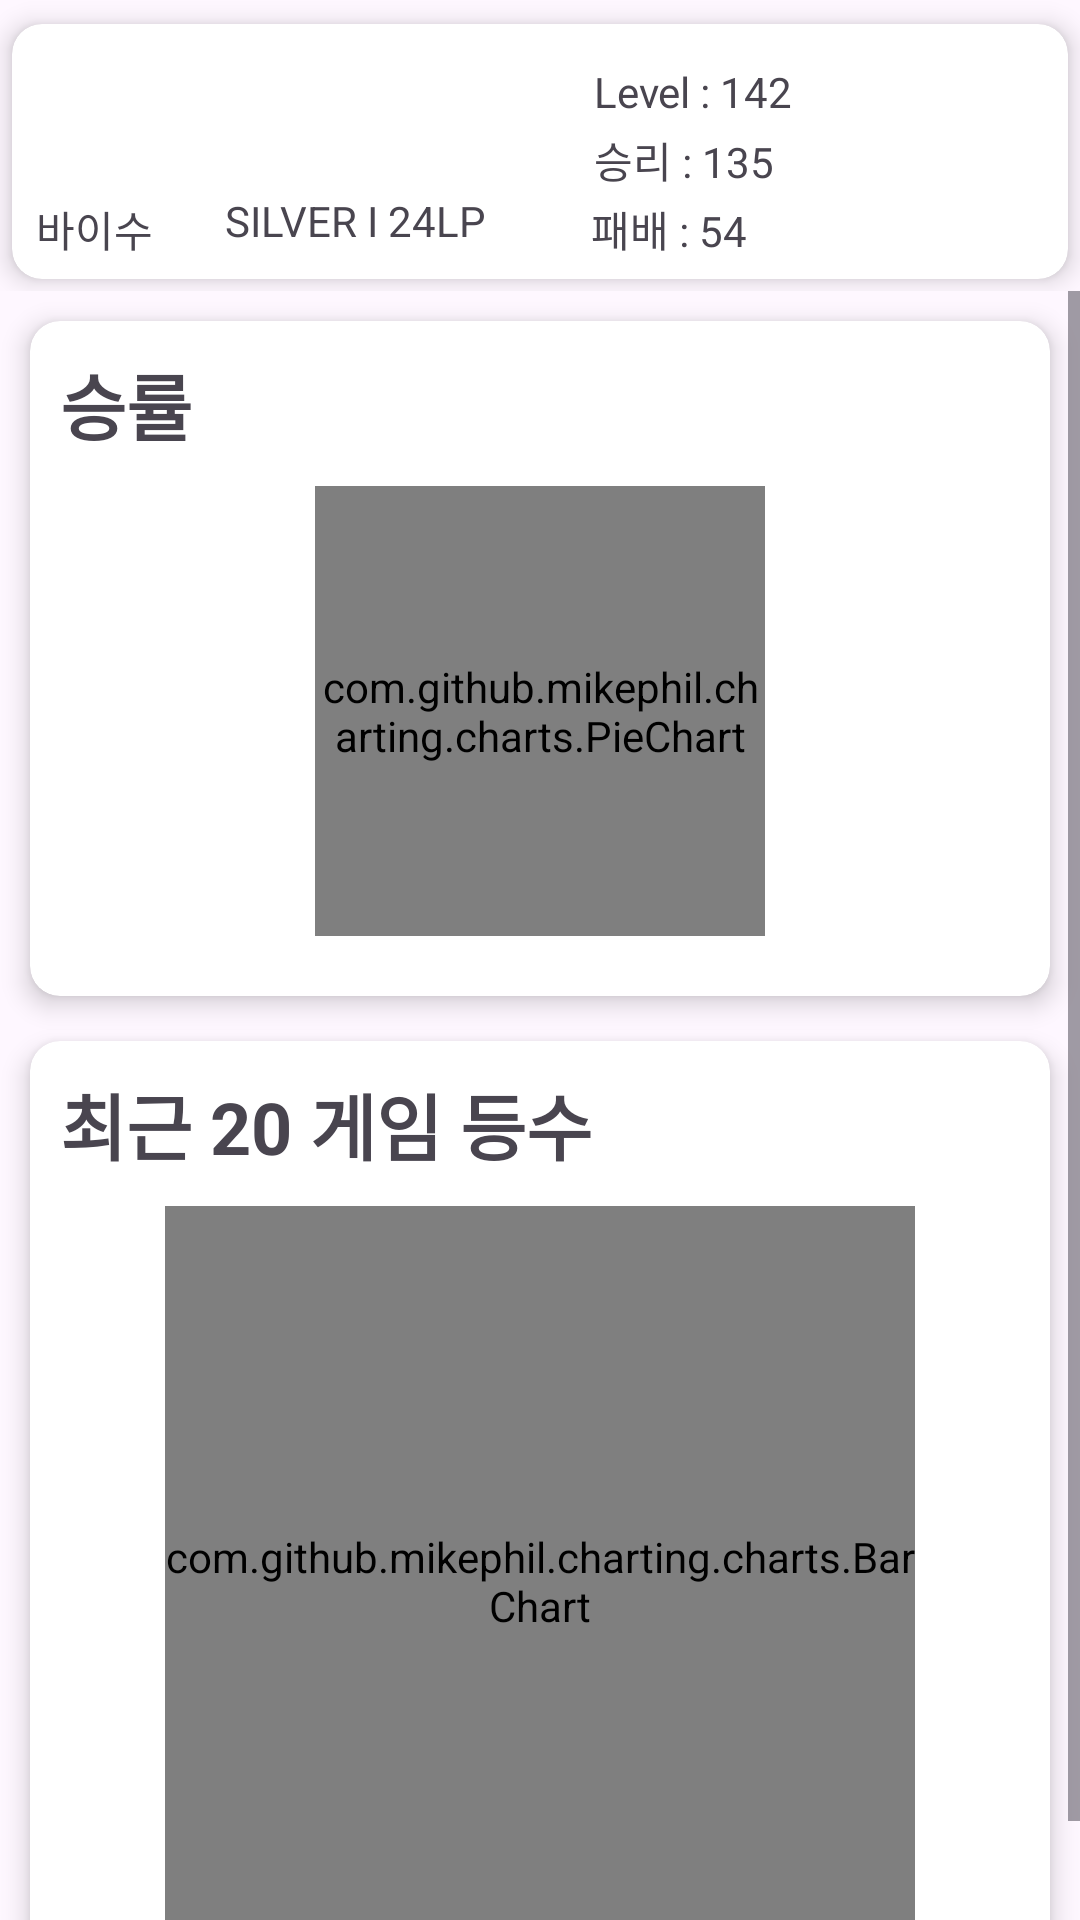

Produce the Android XML layout that renders to this screen, including the resource entries it uses.
<!-- AndroidManifest.xml: application theme Theme.Tftlog -->
<!-- res/layout/fragment4.xml -->
<?xml version="1.0" encoding="utf-8"?>
<LinearLayout xmlns:android="http://schemas.android.com/apk/res/android"
    xmlns:tools="http://schemas.android.com/tools"
    xmlns:app="http://schemas.android.com/apk/res-auto"
    android:layout_width="match_parent"
    android:layout_height="match_parent"
    android:layout_marginBottom="60dp"
    android:orientation="vertical"
    tools:context=".Fragment4">

    <RelativeLayout
        android:layout_width="match_parent"
        android:layout_height="wrap_content" >

        <androidx.cardview.widget.CardView
            android:layout_width="match_parent"
            android:layout_height="85dp"
            android:layout_marginTop="8dp"
            android:layout_marginLeft="4dp"
            android:layout_marginRight="4dp"
            android:layout_marginBottom="4dp"
            android:layout_alignParentTop="true"
            app:cardBackgroundColor="#FFFFFFFF"
            app:cardCornerRadius="10dp"
            app:cardElevation="5dp">

            <RelativeLayout
                android:layout_width="match_parent"
                android:layout_height="match_parent">

                <ImageView
                    android:id="@+id/icon"
                    android:layout_width="50dp"
                    android:layout_height="50dp"
                    android:layout_alignParentEnd="true"
                    android:layout_marginStart="8dp"
                    android:layout_marginTop="8dp"
                    android:layout_marginEnd="341dp"
                    android:layout_marginBottom="8dp" />

                <TextView
                    android:id="@+id/nickname"
                    android:layout_width="120dp"
                    android:layout_height="24dp"
                    android:layout_alignParentTop="true"
                    android:layout_alignParentEnd="true"
                    android:layout_marginStart="8dp"
                    android:layout_marginTop="58dp"
                    android:layout_marginEnd="293dp"
                    android:layout_marginBottom="8dp"
                    android:text="바이수고" />

                <TextView
                    android:id="@+id/tier_literal"
                    android:layout_width="100dp"
                    android:layout_height="24dp"
                    android:layout_alignParentTop="true"
                    android:layout_alignParentEnd="true"
                    android:layout_marginStart="8dp"
                    android:layout_marginTop="56dp"
                    android:layout_marginEnd="181dp"
                    android:layout_marginBottom="8dp"
                    android:text="SILVER I 24LP" />

                <ImageView
                    android:id="@+id/tier_emblum"
                    android:layout_width="50dp"
                    android:layout_height="50dp"
                    android:layout_alignParentEnd="true"
                    android:layout_marginStart="8dp"
                    android:layout_marginTop="8dp"
                    android:layout_marginEnd="210dp" />

                <TextView
                    android:id="@+id/level"
                    android:layout_width="100dp"
                    android:layout_height="24dp"
                    android:layout_alignParentTop="true"
                    android:layout_alignParentEnd="true"
                    android:layout_marginStart="8dp"
                    android:layout_marginTop="13dp"
                    android:layout_marginEnd="58dp"
                    android:layout_marginBottom="8dp"
                    android:text="Level : 142" />

                <TextView
                    android:id="@+id/wins"
                    android:layout_width="100dp"
                    android:layout_height="24dp"
                    android:layout_alignParentTop="true"
                    android:layout_alignParentEnd="true"
                    android:layout_marginStart="8dp"
                    android:layout_marginTop="35dp"
                    android:layout_marginEnd="58dp"
                    android:layout_marginBottom="8dp"
                    android:text="승리 : 135" />

                <TextView
                    android:id="@+id/losses"
                    android:layout_width="100dp"
                    android:layout_height="24dp"
                    android:layout_alignParentTop="true"
                    android:layout_alignParentEnd="true"
                    android:layout_marginStart="8dp"
                    android:layout_marginTop="58dp"
                    android:layout_marginEnd="59dp"
                    android:layout_marginBottom="8dp"
                    android:text="패배 : 54" />
            </RelativeLayout>

        </androidx.cardview.widget.CardView>

    </RelativeLayout>


    <ScrollView
        android:layout_width="match_parent"
        android:layout_height="match_parent">

        <LinearLayout
            android:layout_width="match_parent"
            android:layout_height="wrap_content"
            android:orientation="vertical">

            <androidx.cardview.widget.CardView
                android:layout_width="match_parent"
                android:layout_height="wrap_content"
                android:layout_marginTop="10dp"
                android:layout_marginLeft="10dp"
                android:layout_marginRight="10dp"
                android:layout_marginBottom="5dp"
                app:cardBackgroundColor="#FFFFFFFF"
                app:cardCornerRadius="10dp"
                app:cardElevation="5dp" >

                <LinearLayout
                    android:layout_width="match_parent"
                    android:layout_height="match_parent"
                    android:layout_margin="10dp"
                    android:orientation="vertical">

                    <TextView
                        android:layout_width="match_parent"
                        android:layout_height="wrap_content"
                        android:textSize="24sp"
                        android:textStyle="bold"
                        android:text="승률"
                        />

                    <com.github.mikephil.charting.charts.PieChart
                        android:id="@+id/chart1"
                        android:layout_width="150dp"
                        android:layout_height="150dp"
                        android:layout_marginTop="10dp"
                        android:layout_marginBottom="10dp"
                        android:layout_gravity="center_horizontal"/>

                </LinearLayout>



            </androidx.cardview.widget.CardView>

            <androidx.cardview.widget.CardView
                android:layout_width="match_parent"
                android:layout_height="wrap_content"
                android:layout_marginTop="10dp"
                android:layout_marginLeft="10dp"
                android:layout_marginRight="10dp"
                android:layout_marginBottom="5dp"
                app:cardBackgroundColor="#FFFFFFFF"
                app:cardCornerRadius="10dp"
                app:cardElevation="5dp" >

                <LinearLayout
                    android:layout_width="match_parent"
                    android:layout_height="match_parent"
                    android:layout_margin="10dp"
                    android:orientation="vertical">

                    <TextView
                        android:layout_width="match_parent"
                        android:layout_height="wrap_content"
                        android:textSize="24sp"
                        android:textStyle="bold"
                        android:text="최근 20 게임 등수"
                        />

                    <com.github.mikephil.charting.charts.BarChart
                        android:id="@+id/chart2"
                        android:layout_width="250dp"
                        android:layout_height="250dp"
                        android:layout_marginTop="10dp"
                        android:layout_gravity="center_horizontal"/>

                </LinearLayout>

            </androidx.cardview.widget.CardView>

            <androidx.recyclerview.widget.RecyclerView
                android:id="@+id/recyclerView"
                android:layout_width="match_parent"
                android:layout_height="wrap_content"
                android:layout_marginLeft="4dp"
                android:layout_marginRight="4dp"
                android:layout_marginBottom="8dp" />

        </LinearLayout>
    </ScrollView>

</LinearLayout>
<!-- resources referenced by this layout -->
<resources>
  <style name="Theme.Tftlog" parent="Base.Theme.Tftlog" />
  <style name="Base.Theme.Tftlog" parent="Theme.Material3.DayNight.NoActionBar">
          
          
      </style>
</resources>
